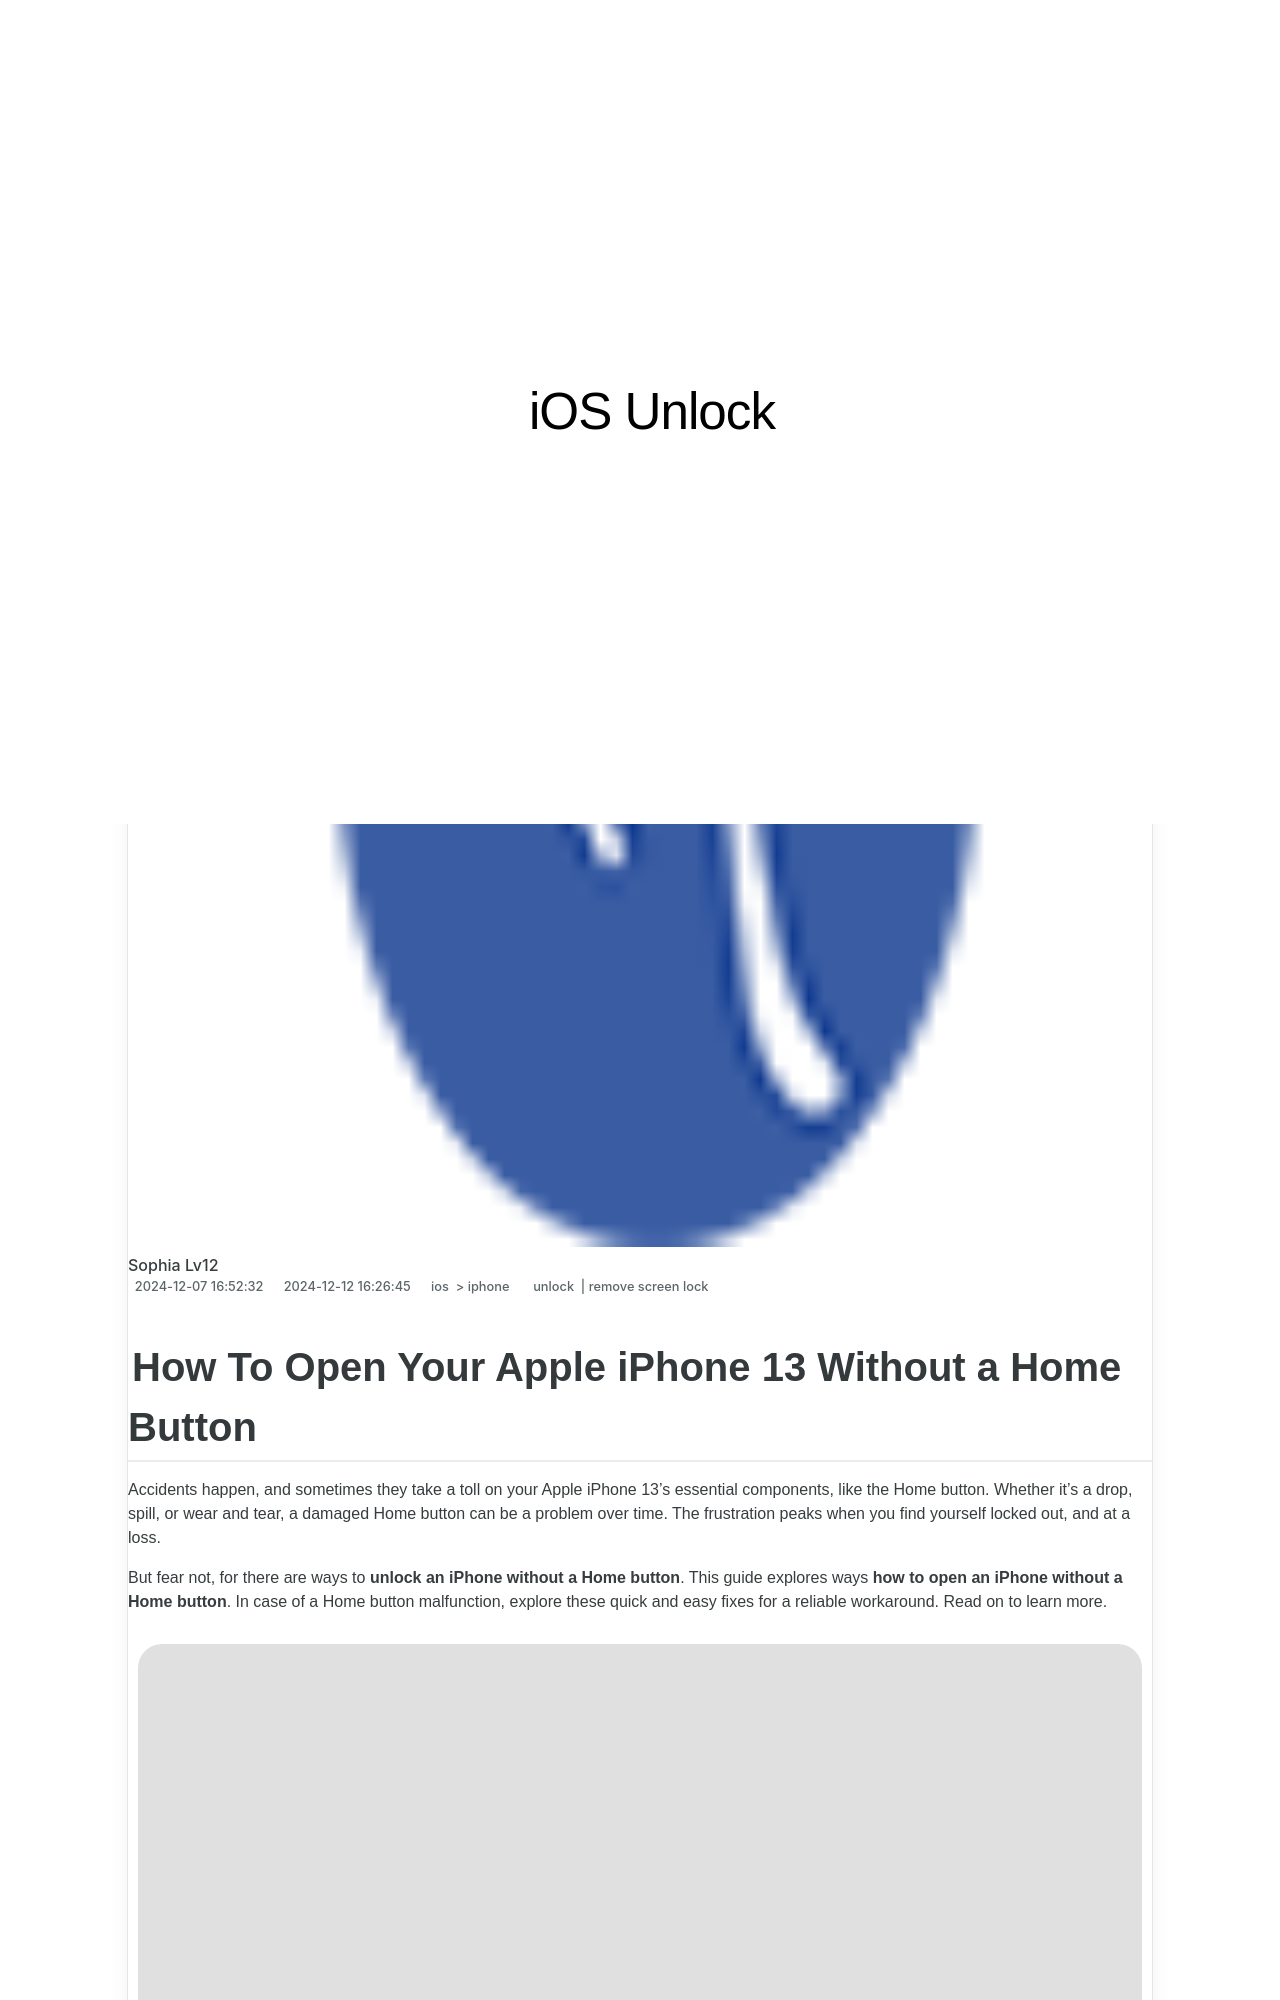

repository: techidaily/site-ios-unlock · page: how-to-open-your-apple-iphone-13-without-a-home-button-by-drfone-ios/index.html · generator: jekyll

---
title: How To Open Your Apple iPhone 13 Without a Home Button
date: 2024-12-07T16:52:32.319Z
updated: 2024-12-12T16:26:45.808Z
tags: 
  - unlock
  - remove screen lock
categories:
  - ios
  - iphone
description: This article describes How To Open Your Apple iPhone 13 Without a Home Button
excerpt: This article describes How To Open Your Apple iPhone 13 Without a Home Button
keywords: how to create new apple id,lock stolen iphone,how to unlock iphone passcode without computer,reset iphone backup password,ios 17 lock screen,how to unlock an iphone 13,bypass apple store verification,iphone swipe up not working
thumbnail: https://thmb.techidaily.com/a9309627364580efd732c4c8f6349cf67c0dc25ea886bdb64936441ab4225274.png
---

## How To Open Your Apple iPhone 13 Without a Home Button

Accidents happen, and sometimes they take a toll on your Apple iPhone 13's essential components, like the Home button. Whether it's a drop, spill, or wear and tear, a damaged Home button can be a problem over time. The frustration peaks when you find yourself locked out, and at a loss.

But fear not, for there are ways to **unlock an iPhone without a Home button**. This guide explores ways **how to open an iPhone without a Home button**. In case of a Home button malfunction, explore these quick and easy fixes for a reliable workaround. Read on to learn more.

![user pressing iphone Home button](https://images.wondershare.com/drfone/article/2024/01/unlock-iphone-without-home-button-01.jpg)
